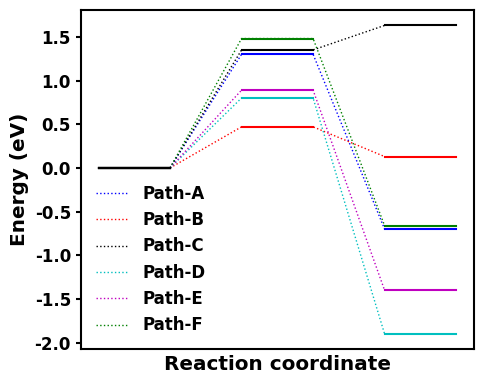

This chart was generated by the following Python code:
#! /usr/bin/env python

import numpy as np
import matplotlib.pyplot as plt


def linear_interp(xco, yco):
    x0, x1 = xco[0] + label_length / 2, xco[1] - label_length / 2
    y0, y1 = yco[0], yco[1]
    xfi = np.linspace(x0, x1, 51)
    yfi = np.linspace(y0, y1, 51)
    return xfi, yfi


def add_mep(x, y, label_color, **kwargs):
    assert len(x) == len(y) == len(label_color)
    react_coord = np.array(x)
    energy = np.array(y)
    energy = energy - energy[0]
    # Draw the line connecting all images
    react_coord_fi = np.array([])
    energy_fi = np.array([])
    for i in range(energy.size-1):
        xfi, yfi = linear_interp(react_coord[i:i+2], energy[i:i+2])
        react_coord_fi = np.append(react_coord_fi, xfi)
        energy_fi = np.append(energy_fi, yfi)
    axes.plot(react_coord_fi, energy_fi, linewidth=line_width, **kwargs)
    # Add energy levels
    for i, coord in enumerate(react_coord):
        label_x = np.array([coord - label_length / 2, coord + label_length / 2])
        label_y = np.array([energy[i], energy[i]])
        axes.plot(label_x, label_y, linewidth=label_width, color=label_color[i])


# Size and resolution of the figure in inches (1 inch = 2.54 cm)
figure_size = (5, 4)
figure_dpi = 300

# Font settings
font_size = 12
font_family = "Arial"
font_weight = "bold"

# Axes and spines settings
ymin = -2.0
ymax = 2.0
axes_width = 1.5
spines_width = 1.5

# Length, width of lines and labels
line_width = 1.0
label_length = 0.5
label_width = 1.5

# Global settings and create the figure
plt.rc("font", size=font_size, family=font_family, weight=font_weight)
fig, axes = plt.subplots(figsize=figure_size)

# Plot the MEPs
# Names for colors: (b)lue, (r)ed, (g)reen, (c)yan, (m)agenta, blac(k), (w)hite
# Allowd linestyles are "-", "--", "-.", ":"
x = [0, 1, 2]
add_mep(x, [0, 1.3, -0.7],   ["k", "b", "b"], color="b", linestyle=":", label="Path-A")
add_mep(x, [0, 0.47, 0.13],  ["k", "r", "r"], color="r", linestyle=":", label="Path-B")
add_mep(x, [0, 1.35, 1.63],  ["k", "k", "k"], color="k", linestyle=":", label="Path-C")
add_mep(x, [0, 0.80, -1.9],  ["k", "c", "c"], color="c", linestyle=":", label="Path-D")
add_mep(x, [0, 0.89, -1.4],  ["k", "m", "m"], color="m", linestyle=":", label="Path-E")
add_mep(x, [0, 1.48, -0.66], ["k", "g", "g"], color="g", linestyle=":", label="Path-F")

# Adjusting the figures
axes.set_xlabel("Reaction coordinate", fontsize="large", weight=font_weight)
axes.set_ylabel("Energy (eV)", fontsize="large", weight=font_weight)

axes.set_xticks([])
#axes.set_ylim(ymin, ymax)
axes.tick_params(axis="y", width=axes_width)

# Hide or show borders
for key in ("top", "bottom", "right"):
    #axes.spines[key].set_visible(False)
    axes.spines[key].set_linewidth(spines_width)

# Left border is always shown
axes.spines["left"].set_linewidth(spines_width)

# Legend
axes.legend(edgecolor="w")

# Save the figure
fig.tight_layout()
fig.savefig("mep_line.png", dpi=figure_dpi)
